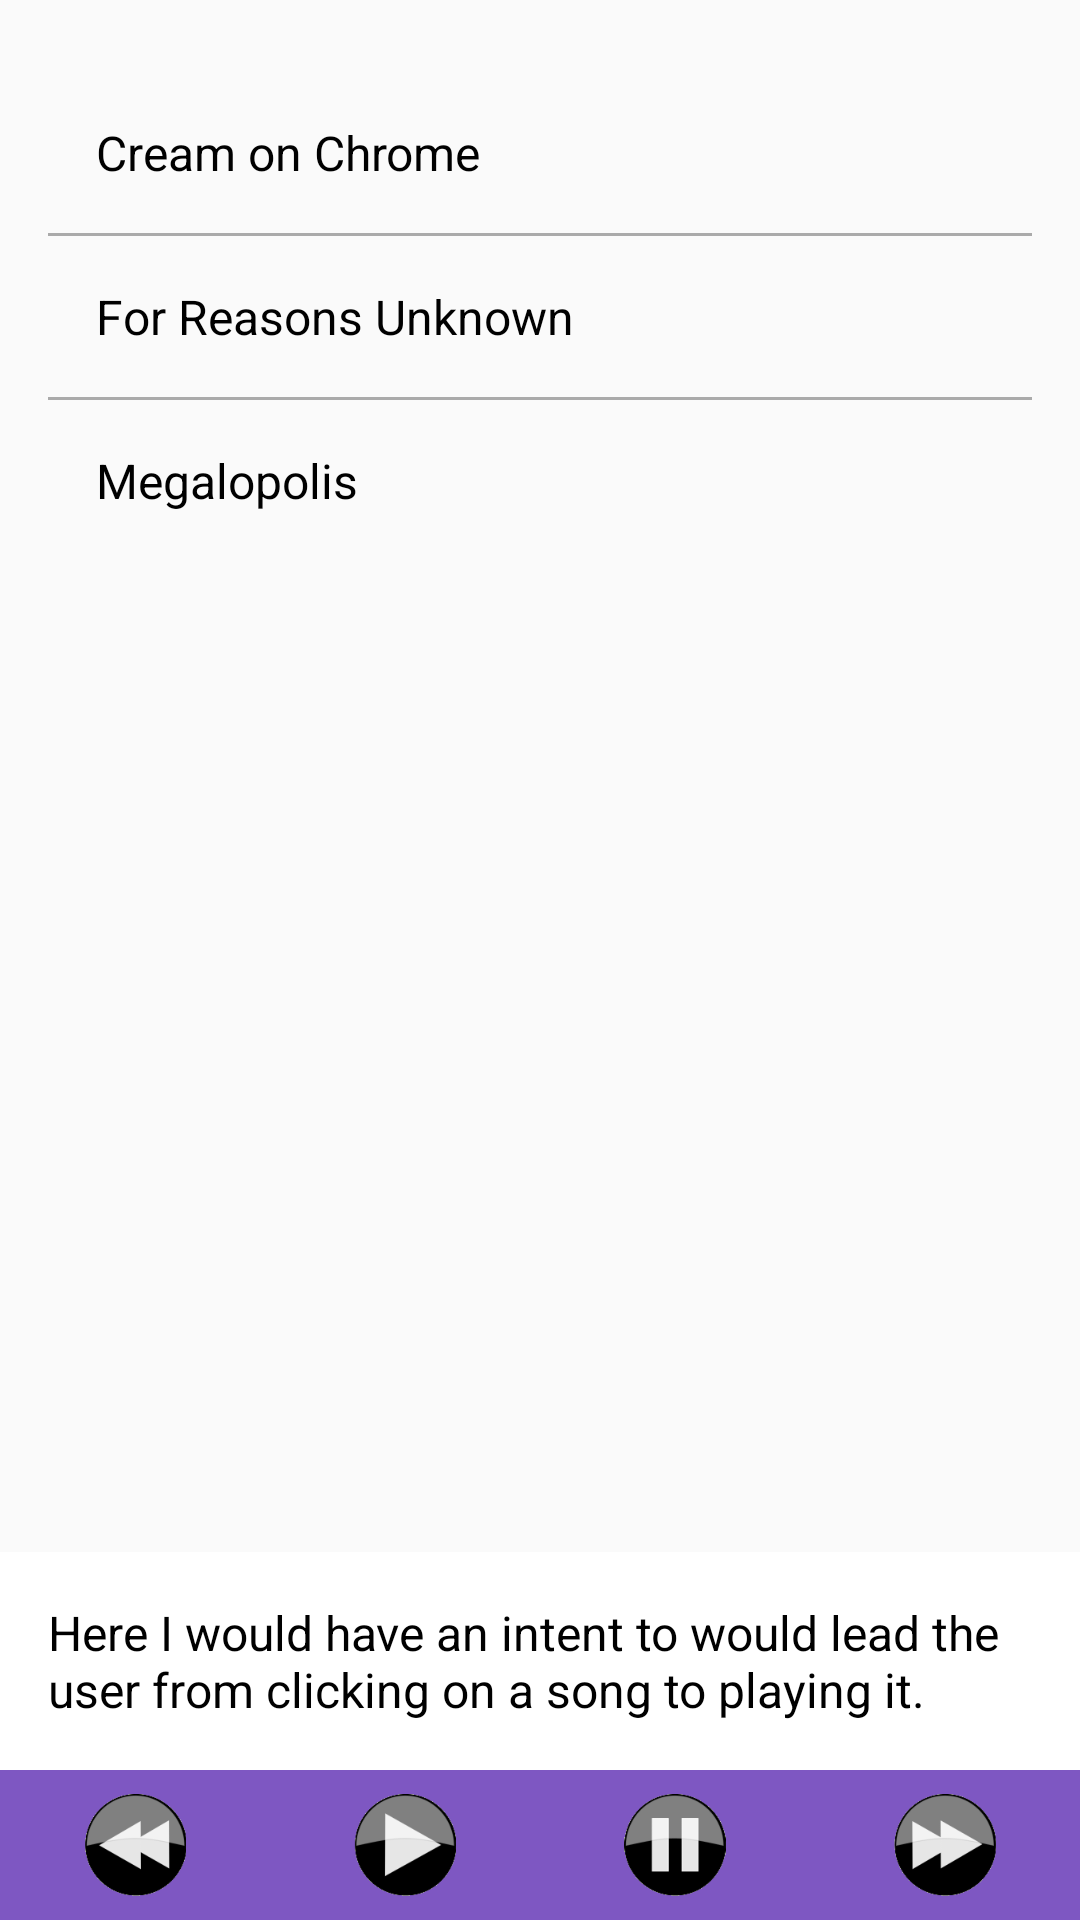

Here is an Android app screen rendered from its layout file. Give the layout XML and the strings, colors and styles it references.
<!-- AndroidManifest.xml: application theme AppTheme -->
<!-- res/layout/activity_songs.xml -->
<?xml version="1.0" encoding="utf-8"?>
<RelativeLayout xmlns:android="http://schemas.android.com/apk/res/android"
    xmlns:tools="http://schemas.android.com/tools"
    android:layout_width="match_parent"
    android:layout_height="match_parent"
    android:paddingTop="@dimen/activity_vertical_margin"
    tools:context="com.historichologram.macmusicplayer.MainActivity">

    <LinearLayout
        android:id="@+id/control_buttons"
        android:layout_width="match_parent"
        android:layout_height="wrap_content"
        android:layout_alignParentBottom="true"
        android:background="@color/nav_button_color"
        android:orientation="horizontal">

        <ImageView
            android:layout_width="50dp"
            android:layout_height="50dp"
            android:layout_weight="1"
            android:padding="8dp"
            android:src="@drawable/back_button" />

        <ImageView
            android:layout_width="50dp"
            android:layout_height="50dp"
            android:layout_weight="1"
            android:padding="8dp"
            android:src="@drawable/play_button" />

        <ImageView
            android:layout_width="50dp"
            android:layout_height="50dp"
            android:layout_weight="1"
            android:padding="8dp"
            android:src="@drawable/pause_button" />

        <ImageView
            android:layout_width="50dp"
            android:layout_height="50dp"
            android:layout_weight="1"
            android:padding="8dp"
            android:src="@drawable/forward_button" />
    </LinearLayout>

    <ScrollView
        android:layout_width="wrap_content"
        android:layout_height="wrap_content"
        android:layout_above="@id/control_buttons"
        android:layout_alignParentTop="true">

        <LinearLayout
            android:layout_width="match_parent"
            android:layout_height="wrap_content"
            android:orientation="vertical"
            android:padding="16dp">

            <TextView
                style="@style/list_item"
                android:layout_width="match_parent"
                android:layout_height="wrap_content"
                android:text="@string/song_item1" />

            <View
                android:layout_width="match_parent"
                android:layout_height="1dp"
                android:background="@android:color/darker_gray" />

            <TextView
                style="@style/list_item"
                android:layout_width="match_parent"
                android:layout_height="wrap_content"
                android:text="@string/song_item2" />

            <View
                android:layout_width="match_parent"
                android:layout_height="1dp"
                android:background="@android:color/darker_gray" />

            <TextView
                style="@style/list_item"
                android:layout_width="match_parent"
                android:layout_height="wrap_content"
                android:text="@string/song_item3" />
        </LinearLayout>
    </ScrollView>

    <TextView
        style="@style/list_item"
        android:layout_width="wrap_content"
        android:layout_height="wrap_content"
        android:background="@android:color/white"
        android:layout_above="@id/control_buttons"
        android:text="@string/song_explanation" />
</RelativeLayout>
<!-- resources referenced by this layout -->
<resources>
  <color name="nav_button_color">#7E57C2</color>
  <dimen name="activity_vertical_margin">8dp</dimen>
  <!-- drawable back_button: png bitmap (drawable, 4005 bytes) -->
  <!-- drawable forward_button: png bitmap (drawable, 4044 bytes) -->
  <!-- drawable pause_button: png bitmap (drawable, 3410 bytes) -->
  <!-- drawable play_button: png bitmap (drawable, 3948 bytes) -->
  <string name="song_explanation">Here I would have an intent to would lead the user from clicking on a song to playing it.</string>
  <string name="song_item1">Cream on Chrome</string>
  <string name="song_item2">For Reasons Unknown</string>
  <string name="song_item3">Megalopolis</string>
  <style name="list_item">
          <item name="android:textSize">16sp</item>
          <item name="android:textColor">@android:color/black</item>
          <item name="android:padding">16dp</item>
          <item name="android:layout_gravity">center</item>
      </style>
  <style name="AppTheme" parent="Theme.AppCompat.Light.DarkActionBar">
          
          <item name="colorPrimary">@color/colorPrimary</item>
          <item name="colorPrimaryDark">@color/colorPrimaryDark</item>
          <item name="colorAccent">@color/colorAccent</item>
      </style>
  <color name="colorPrimary">#673AB7</color>
  <color name="colorPrimaryDark">#512DA8</color>
  <color name="colorAccent">#2196F3</color>
</resources>
